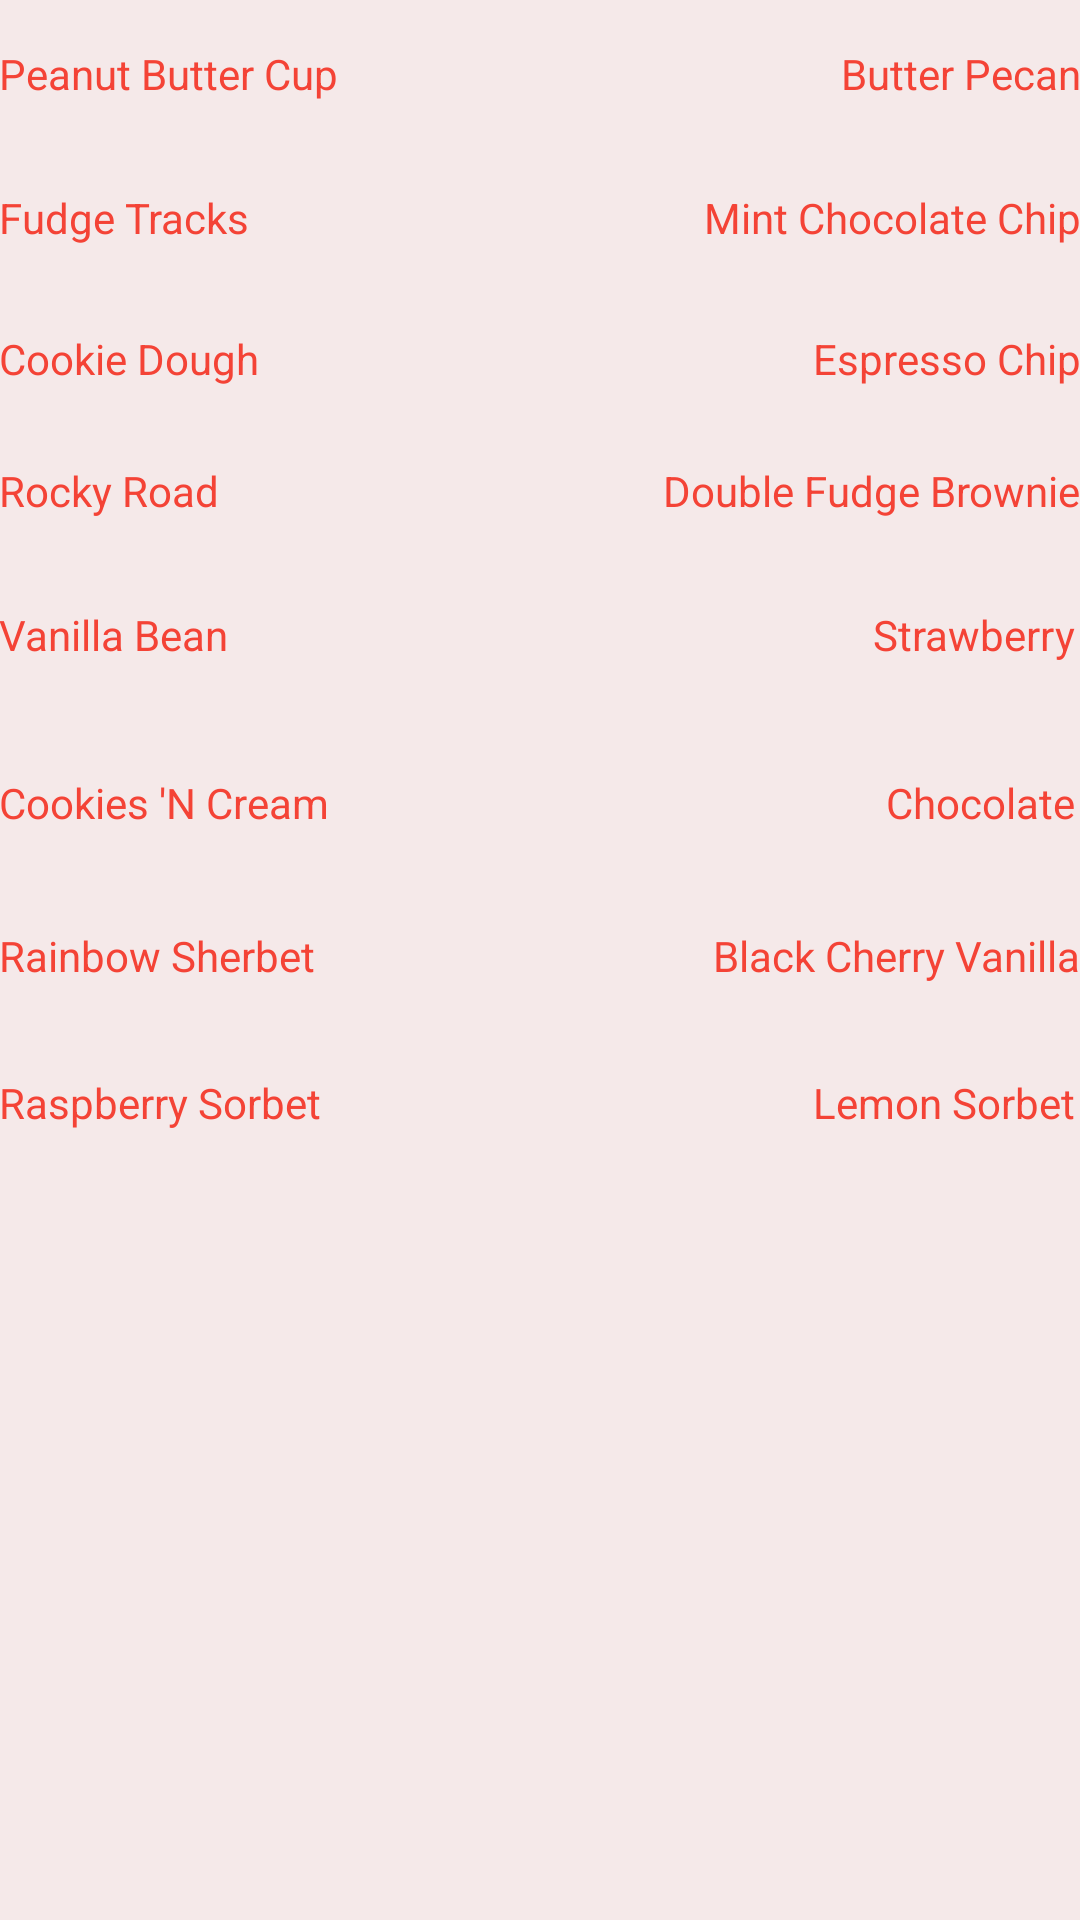

Reconstruct the res/layout file that produces this screen, plus the resources it refers to.
<!-- AndroidManifest.xml: application theme AppTheme -->
<!-- res/layout/activity_menu.xml -->
<?xml version="1.0" encoding="utf-8"?>
<RelativeLayout xmlns:android="http://schemas.android.com/apk/res/android"
    xmlns:tools="http://schemas.android.com/tools"
    android:id="@+id/activity_menu"
    android:layout_width="match_parent"
    android:layout_height="match_parent"
    android:paddingBottom="@dimen/activity_vertical_margin"
    android:paddingLeft="@dimen/activity_horizontal_margin"
    android:paddingRight="@dimen/activity_horizontal_margin"
    android:paddingTop="@dimen/activity_vertical_margin"
    tools:context="com.example.alan_birchler.shakeitup.MenuActivity">

    <TextView
        android:text="Butter Pecan"
        android:layout_width="wrap_content"
        android:layout_height="wrap_content"
        android:id="@+id/textView1"
        android:textAlignment="center"
        android:textColor="@color/colorPrimary"
        android:layout_alignBaseline="@+id/textView3"
        android:layout_alignBottom="@+id/textView3"
        android:layout_alignParentEnd="true" />

    <TextView
        android:text="Mint Chocolate Chip"
        android:layout_width="wrap_content"
        android:layout_height="wrap_content"
        android:id="@+id/textView4"
        android:textAlignment="center"
        android:textColor="@color/colorPrimary"
        android:layout_alignBaseline="@+id/textView0"
        android:layout_alignBottom="@+id/textView0"
        android:layout_alignParentEnd="true" />

    <TextView
        android:text="Strawberry"
        android:layout_width="wrap_content"
        android:layout_height="wrap_content"
        android:id="@+id/textView14"
        android:textAlignment="textEnd"
        android:textColor="@color/colorPrimary"
        android:layout_alignBaseline="@+id/textView13"
        android:layout_alignBottom="@+id/textView13"
        android:layout_alignEnd="@+id/textView9" />

    <TextView
        android:text="Double Fudge Brownie"
        android:layout_width="wrap_content"
        android:layout_height="wrap_content"
        android:id="@+id/textView12"
        android:textAlignment="textEnd"
        android:textColor="@color/colorPrimary"
        android:layout_alignBaseline="@+id/textView5"
        android:layout_alignBottom="@+id/textView5"
        android:layout_alignParentEnd="true" />

    <TextView
        android:text="Espresso Chip"
        android:layout_width="wrap_content"
        android:layout_height="wrap_content"
        android:id="@+id/textView6"
        android:textAlignment="center"
        android:textColor="@color/colorPrimary"
        android:layout_alignBaseline="@+id/textView7"
        android:layout_alignBottom="@+id/textView7"
        android:layout_alignParentEnd="true" />

    <TextView
        android:layout_width="wrap_content"
        android:layout_height="wrap_content"
        android:id="@+id/textView3"
        android:textAlignment="center"
        android:text="Peanut Butter Cup"
        android:textColor="@color/colorPrimary"
        android:layout_marginTop="15dp"
        android:layout_alignParentTop="true"
        android:layout_alignParentStart="true" />

    <TextView
        android:text="Fudge Tracks"
        android:layout_width="wrap_content"
        android:layout_height="wrap_content"
        android:id="@+id/textView0"
        android:textAlignment="center"
        android:textColor="@color/colorPrimary"
        android:layout_marginTop="29dp"
        android:layout_below="@+id/textView3"
        android:layout_alignParentStart="true" />

    <TextView
        android:text="Cookie Dough"
        android:layout_width="wrap_content"
        android:layout_height="wrap_content"
        android:layout_marginTop="28dp"
        android:id="@+id/textView7"
        android:textAlignment="center"
        android:textColor="@color/colorPrimary"
        android:layout_below="@+id/textView0"
        android:layout_alignParentStart="true" />

    <TextView
        android:text="Rocky Road"
        android:layout_width="wrap_content"
        android:layout_height="wrap_content"
        android:layout_marginTop="25dp"
        android:id="@+id/textView5"
        android:textAlignment="center"
        android:textColor="@color/colorPrimary"
        android:layout_below="@+id/textView7"
        android:layout_alignParentStart="true" />

    <TextView
        android:text="Black Cherry Vanilla"
        android:layout_width="wrap_content"
        android:layout_height="wrap_content"
        android:id="@+id/textView11"
        android:textAlignment="center"
        android:layout_marginTop="32dp"
        android:textColor="@color/colorPrimary"
        android:layout_below="@+id/textView10"
        android:layout_alignParentEnd="true" />

    <TextView
        android:text="Rainbow Sherbet"
        android:layout_width="wrap_content"
        android:layout_height="wrap_content"
        android:id="@+id/textView8"
        android:textAlignment="center"
        android:textColor="@color/colorPrimary"
        android:layout_alignBaseline="@+id/textView11"
        android:layout_alignBottom="@+id/textView11"
        android:layout_alignParentStart="true" />

    <TextView
        android:text="Lemon Sorbet"
        android:layout_width="wrap_content"
        android:layout_height="wrap_content"
        android:id="@+id/textView9"
        android:textAlignment="center"
        android:textColor="@color/colorPrimary"
        android:layout_alignBaseline="@+id/textView15"
        android:layout_alignBottom="@+id/textView15"
        android:layout_alignStart="@+id/textView6" />

    <TextView
        android:text="Raspberry Sorbet"
        android:layout_width="wrap_content"
        android:layout_height="wrap_content"
        android:id="@+id/textView15"
        android:textColor="@color/colorPrimary"
        android:layout_marginTop="30dp"
        android:layout_below="@+id/textView8"
        android:layout_alignParentStart="true" />

    <TextView
        android:text="Cookies 'N Cream"
        android:layout_width="wrap_content"
        android:layout_height="wrap_content"
        android:id="@+id/textView2"
        android:textAlignment="center"
        android:textColor="@color/colorPrimary"
        android:layout_alignBaseline="@+id/textView10"
        android:layout_alignBottom="@+id/textView10"
        android:layout_alignParentStart="true" />

    <TextView
        android:text="Chocolate"
        android:layout_width="wrap_content"
        android:layout_height="wrap_content"
        android:id="@+id/textView10"
        android:textAlignment="center"
        android:textColor="@color/colorPrimary"
        android:layout_marginTop="37dp"
        android:layout_below="@+id/textView14"
        android:layout_alignEnd="@+id/textView14" />

    <TextView
        android:text="Vanilla Bean"
        android:layout_width="wrap_content"
        android:layout_height="wrap_content"
        android:layout_marginTop="29dp"
        android:id="@+id/textView13"
        android:textAlignment="center"
        android:textColor="@color/colorPrimary"
        android:layout_below="@+id/textView5"
        android:layout_alignParentStart="true" />

</RelativeLayout>
<!-- resources referenced by this layout -->
<resources>
  <color name="colorPrimary">#f44336</color>
  <style name="AppTheme" parent="Theme.AppCompat.Light.DarkActionBar">
          
          <item name="colorPrimary">@color/colorPrimary</item>
          <item name="colorPrimaryDark">@android:color/background_dark</item>
          <item name="colorAccent">@color/colorAccent</item>
          <item name="android:colorBackground">@color/background_material_light</item>
          <item name="android:textColorPrimary">@color/colorAccent</item>
          <item name="android:textColorSecondary">@color/colorAccent</item>
      </style>
  <color name="colorAccent">#ac6561</color>
  <color name="background_material_light">#f5e9e9</color>
</resources>
